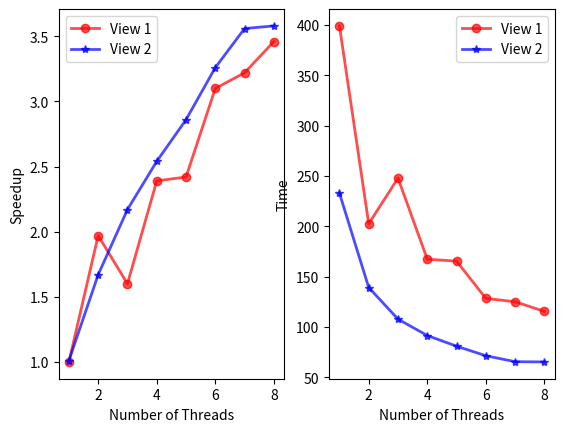

Write the Python code that produced this figure. (Note: this script raises an exception after producing the figure.)
import numpy as np
import matplotlib.pyplot as plt

x = np.array([1, 2, 3, 4, 5, 6, 7, 8])
y1 = np.array([1.00, 1.97, 1.60, 2.39, 2.42, 3.10, 3.22, 3.46])
y2 = np.array([1.01, 1.67, 2.17, 2.54, 2.86, 3.26, 3.56, 3.58])

plt.subplot(1, 2, 1)

plt.plot(x, y1,
         color="red",
         linestyle="-",
         linewidth=2,
         marker="o",
         markersize=6,
         alpha=0.7,
         label="View 1"
         )

plt.plot(x, y2,
         color="blue",
         linestyle="-",
         linewidth=2,
         marker="*",
         markersize=6,
         alpha=0.7,
         label="View 2"
         )

plt.xlabel("Number of Threads")
plt.ylabel("Speedup")
plt.legend()



y1 = np.array([399.093, 202.542, 247.810, 167.270, 165.356, 128.317, 125.007, 115.399])
y2 = np.array([232.856, 139.161, 107.736, 91.432, 80.849, 71.360, 65.435, 65.211])

plt.subplot(1, 2, 2)

plt.plot(x, y1,
         color="red",
         linestyle="-",
         linewidth=2,
         marker="o",
         markersize=6,
         alpha=0.7,
         label="View 1"
         )

plt.plot(x, y2,
         color="blue",
         linestyle="-",
         linewidth=2,
         marker="*",
         markersize=6,
         alpha=0.7,
         label="View 2"
         )

plt.xlabel("Number of Threads")
plt.ylabel("Time")
plt.legend()

plt.savefig(fname="image/2.png")
plt.show()
